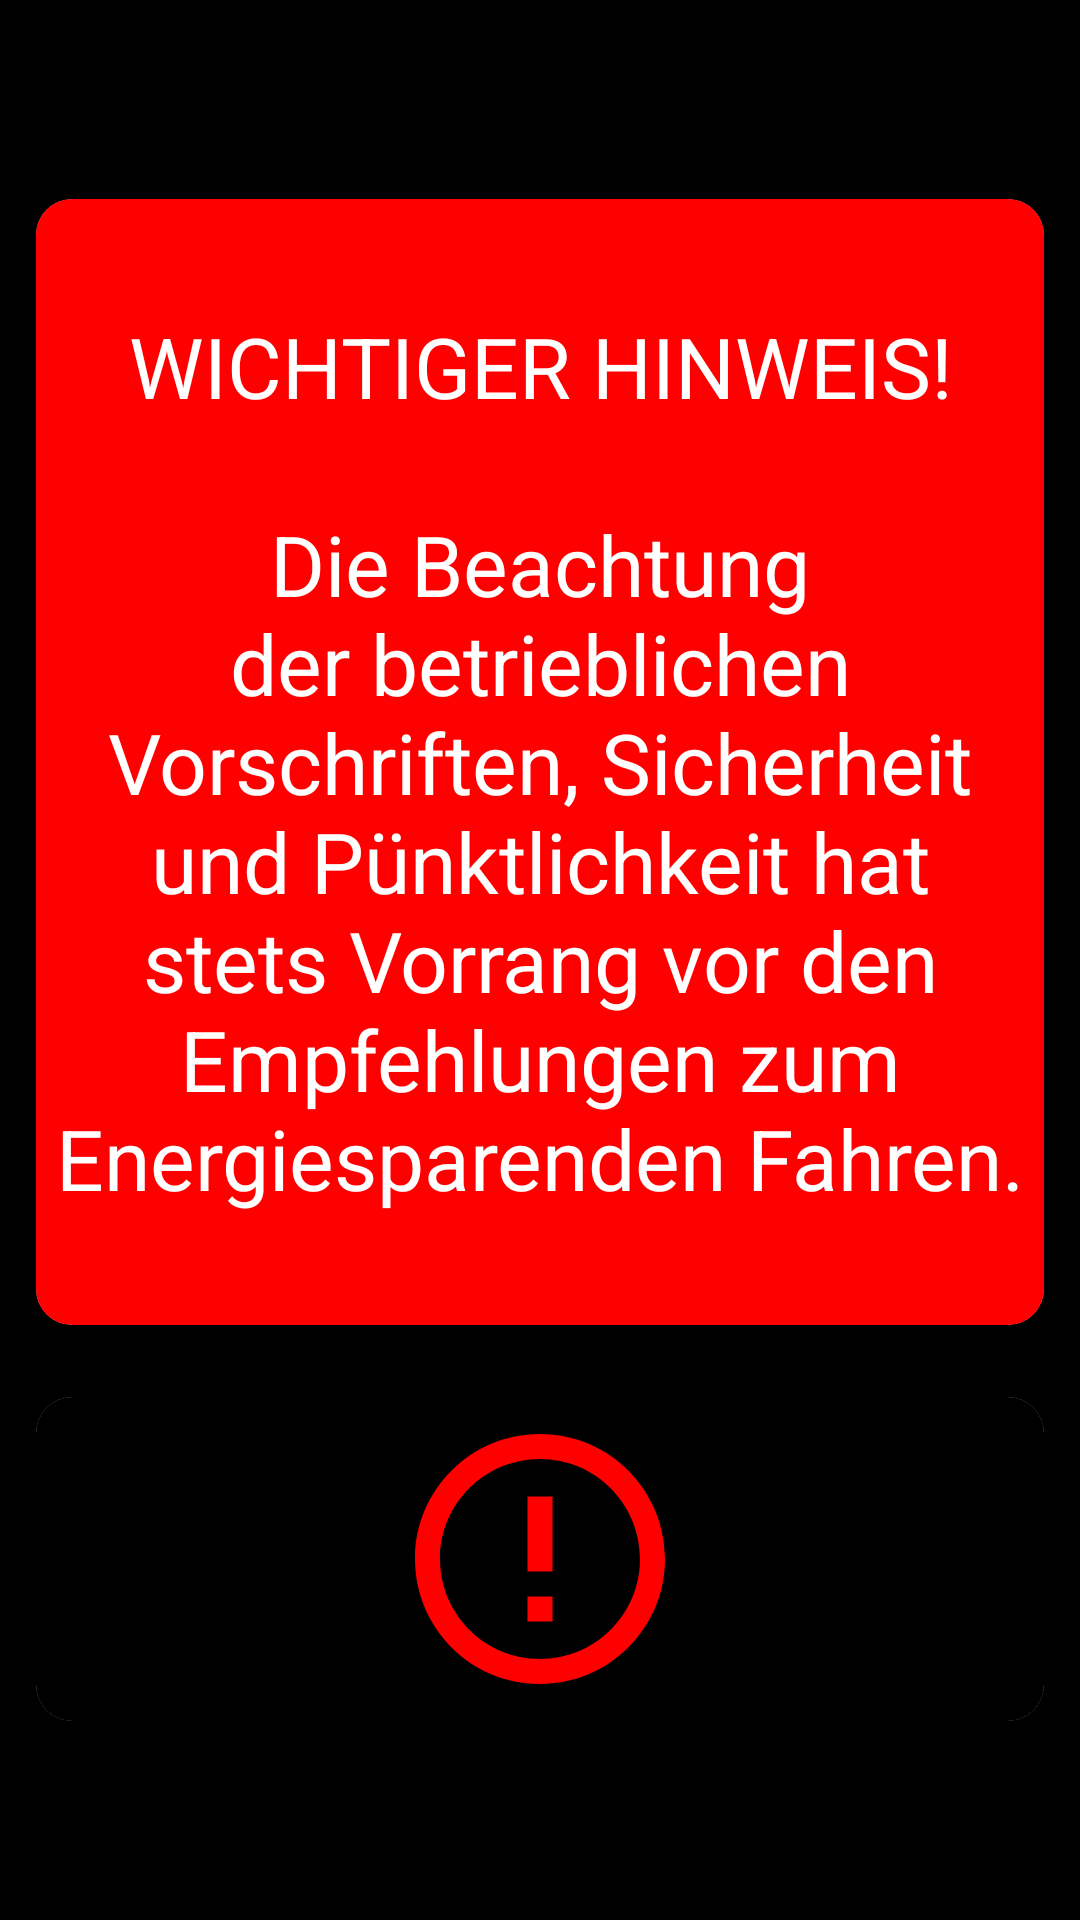

Produce the Android XML layout that renders to this screen, including the resource entries it uses.
<!-- AndroidManifest.xml: application theme Theme.SpeedyApp -->
<!-- res/layout/activity_important_note.xml -->
<?xml version="1.0" encoding="utf-8"?>
<ScrollView xmlns:android="http://schemas.android.com/apk/res/android"
    xmlns:app="http://schemas.android.com/apk/res-auto"
    xmlns:tools="http://schemas.android.com/tools"
    android:layout_width="match_parent"
    android:layout_height="match_parent"
    android:background="@color/black"
    tools:context=".MainActivity">

    <GridLayout
        android:layout_width="match_parent"
        android:layout_height="wrap_content"
        android:layout_gravity="center"

        android:alignmentMode="alignMargins"
        android:columnCount="1"
        android:columnOrderPreserved="false"
        android:rowCount="11">

        <androidx.cardview.widget.CardView
            android:layout_width="wrap_content"
            android:layout_height="wrap_content"
            android:layout_rowWeight="1"
            android:layout_columnWeight="1"
            android:layout_margin="12dp"
            app:cardCornerRadius="12sp"
            app:cardElevation="6dp">

            <LinearLayout
                android:layout_width="match_parent"
                android:layout_height="match_parent"
                android:background="@color/red"
                android:gravity="start"
                android:orientation="vertical"
                android:padding="4dp">

                <TextView
                    android:layout_width="wrap_content"
                    android:layout_height="wrap_content"
                    android:layout_gravity="center"
                    android:gravity="center"
                    android:text="@string/important_note"
                    android:textColor="@color/white"
                    android:textSize="28sp"></TextView>
            </LinearLayout>
        </androidx.cardview.widget.CardView>

        <androidx.cardview.widget.CardView
            android:layout_width="wrap_content"
            android:layout_height="wrap_content"
            android:layout_rowWeight="1"
            android:layout_columnWeight="1"
            android:layout_margin="12dp"
            app:cardCornerRadius="12sp"
            app:cardElevation="6dp">

            <LinearLayout
                android:layout_width="match_parent"
                android:layout_height="match_parent"
                android:background="@color/black"
                android:gravity="start"
                android:orientation="vertical"
                android:padding="4dp">

                <ImageView
                    android:layout_width="100dp"
                    android:layout_height="100dp"
                    android:layout_gravity="center"
                    android:contentDescription="@string/wichtig"
                    android:src="@drawable/error_100"></ImageView>

            </LinearLayout>

        </androidx.cardview.widget.CardView>
    </GridLayout>
</ScrollView>
<!-- resources referenced by this layout -->
<resources>
  <color name="black">#FF000000</color>
  <color name="red">#ff0000</color>
  <color name="white">#FFFFFFFF</color>
  <!-- drawable error_100 (drawable) -->
  <vector xmlns:android="http://schemas.android.com/apk/res/android"
      android:width="50dp"
      android:height="50dp"
      android:tint="#FF0000"
      android:viewportWidth="24"
      android:viewportHeight="24">
      <path
          android:fillColor="@android:color/white"
          android:pathData="M11,15h2v2h-2v-2zM11,7h2v6h-2L11,7zM11.99,2C6.47,2 2,6.48 2,12s4.47,10 9.99,10C17.52,22 22,17.52 22,12S17.52,2 11.99,2zM12,20c-4.42,0 -8,-3.58 -8,-8s3.58,-8 8,-8 8,3.58 8,8 -3.58,8 -8,8z" />
  </vector>
  <string name="important_note">\nWICHTIGER HINWEIS!\n\nDie Beachtung der betrieblichen Vorschriften, Sicherheit und Pünktlichkeit hat stets Vorrang vor den Empfehlungen zum Energiesparenden Fahren.\n</string>
  <string name="wichtig">Wichtig</string>
  <style name="Theme.SpeedyApp" parent="Theme.MaterialComponents.DayNight.NoActionBar">
          
          <item name="colorPrimary">@color/darkgrey</item>
          <item name="colorPrimaryVariant">@color/purple_700</item>
          <item name="colorOnPrimary">@color/black</item>
          
          <item name="colorSecondary">@color/teal_200</item>
          <item name="colorSecondaryVariant">@color/teal_700</item>
          <item name="colorOnSecondary">@color/black</item>
          
          <item name="android:statusBarColor">@color/black</item>
          
          <item name="android:textColor">@color/white</item>
          <item name="android:forceDarkAllowed">false</item>
      </style>
  <color name="darkgrey">#242526</color>
  <color name="purple_700">#FF3700B3</color>
  <color name="teal_200">#FF03DAC5</color>
  <color name="teal_700">#FF018786</color>
</resources>
